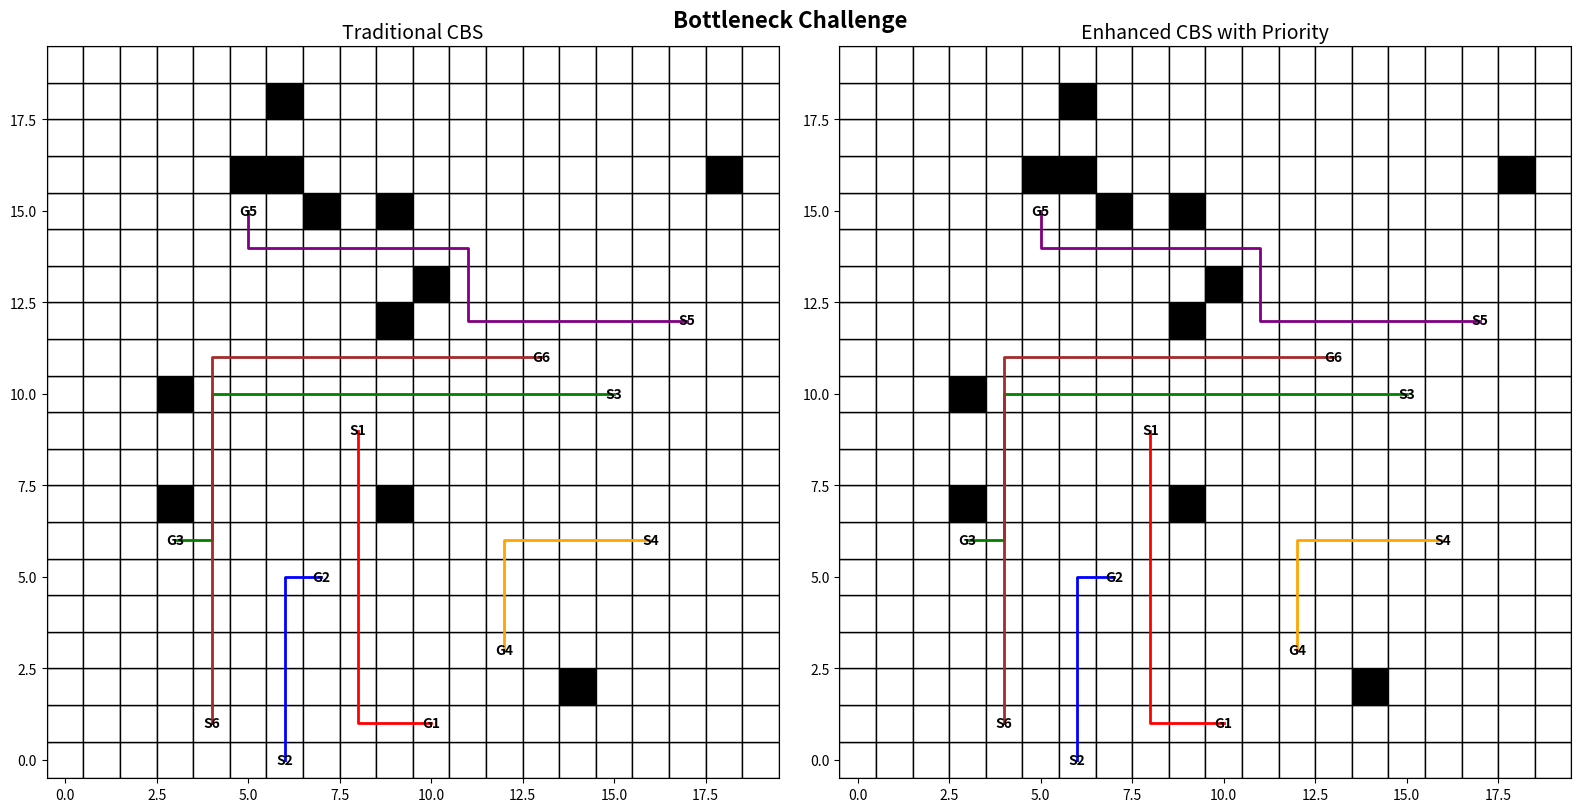
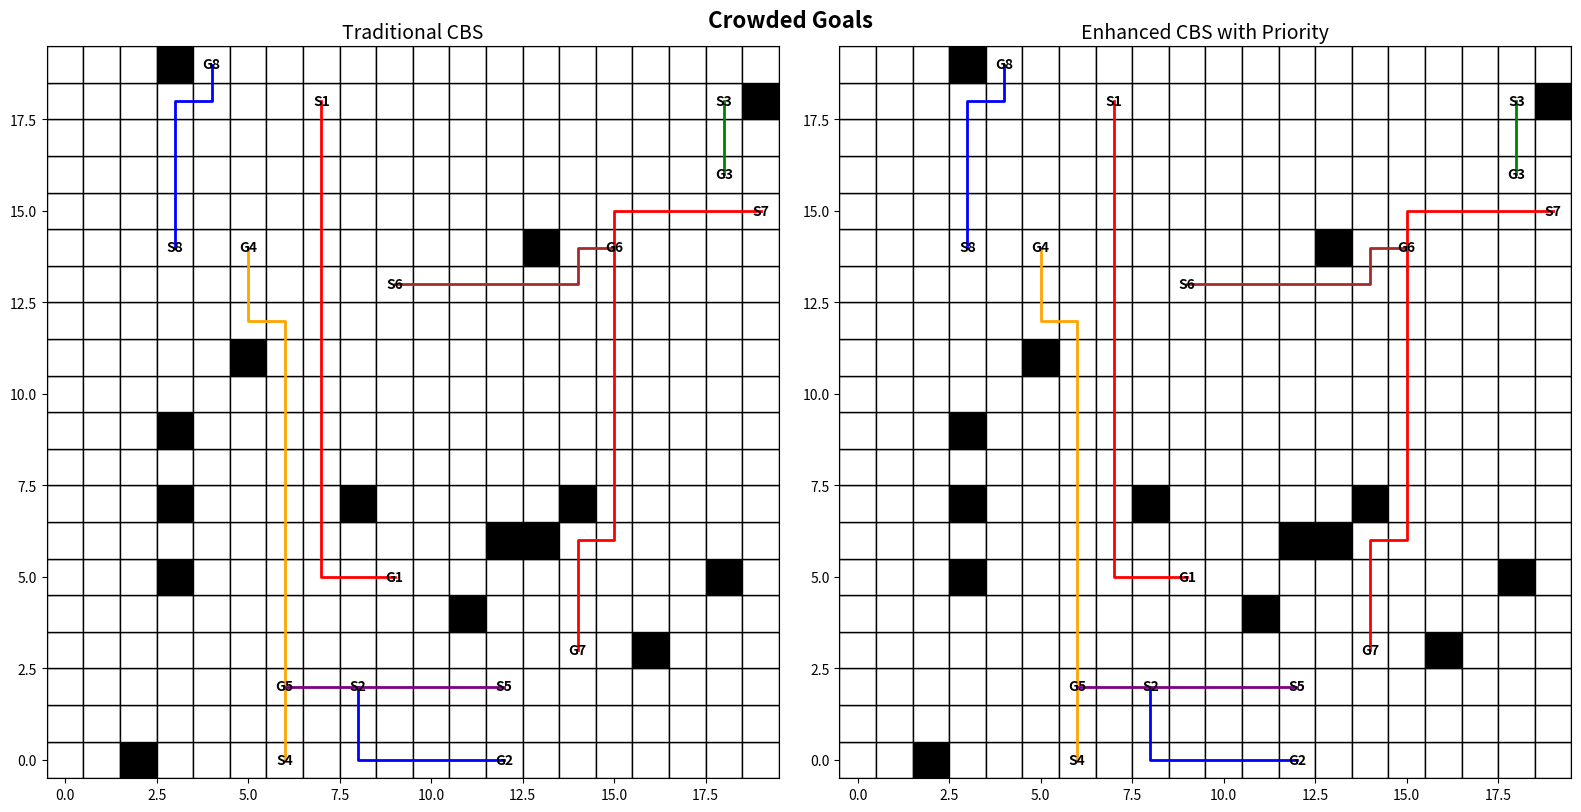
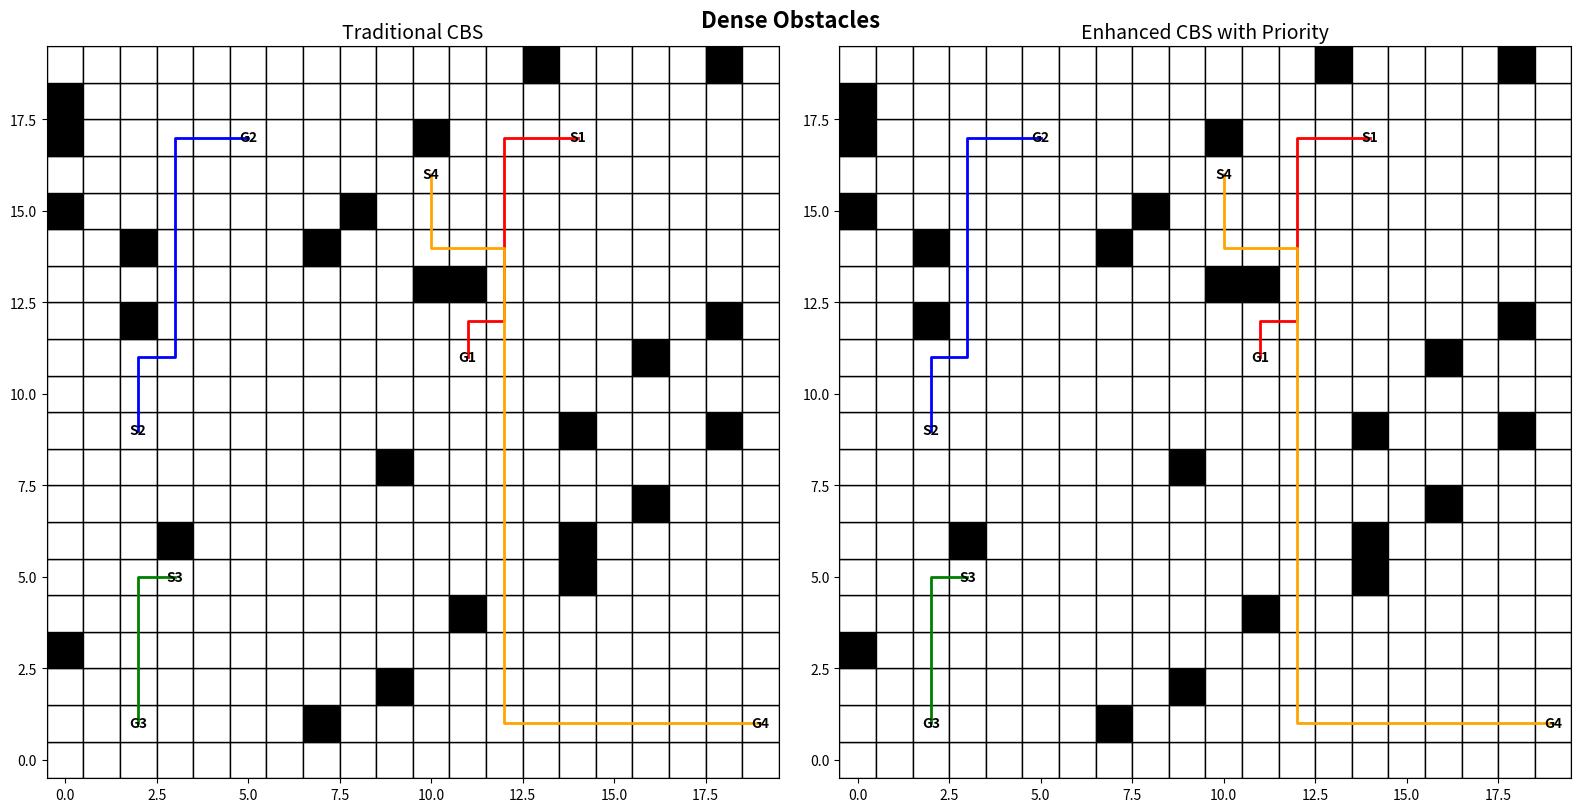

Python code for these plots, in order:
import heapq
import matplotlib.pyplot as plt
import matplotlib.patches as patches
import random
import time

# Constants
GRID_SIZE = 20  # Larger grid size for complex scenarios

# Pathfinding Helpers
def heuristic(pos, goal):
    """Manhattan distance heuristic."""
    return abs(pos[0] - goal[0]) + abs(pos[1] - goal[1])

def get_neighbors(position):
    """Get valid neighbors."""
    neighbors = [(position[0] + dx, position[1] + dy) for dx, dy in [(-1, 0), (1, 0), (0, -1), (0, 1)]]
    return [p for p in neighbors if 0 <= p[0] < GRID_SIZE and 0 <= p[1] < GRID_SIZE]

def reconstruct_path(came_from, current):
    """Reconstruct path from A*."""
    path = []
    while current in came_from:
        path.append(current)
        current = came_from[current]
    path.append(current)
    return path[::-1]

def a_star(start, goal, obstacles, constraints):
    """A* algorithm with constraints."""
    open_list = []
    closed_list = set()
    came_from = {}
    g_cost = {start: 0}
    f_cost = {start: heuristic(start, goal)}

    heapq.heappush(open_list, (f_cost[start], start))

    while open_list:
        _, current = heapq.heappop(open_list)

        if current == goal:
            return reconstruct_path(came_from, current)

        closed_list.add(current)

        for neighbor in get_neighbors(current):
            if neighbor in closed_list or neighbor in obstacles:
                continue

            # Check time-based constraints
            if any(constraint for constraint in constraints if constraint[1] == neighbor and constraint[2] == g_cost[current] + 1):
                continue

            tentative_g_cost = g_cost[current] + 1
            if neighbor not in g_cost or tentative_g_cost < g_cost[neighbor]:
                came_from[neighbor] = current
                g_cost[neighbor] = tentative_g_cost
                f_cost[neighbor] = tentative_g_cost + heuristic(neighbor, goal)
                heapq.heappush(open_list, (f_cost[neighbor], neighbor))

    return []  # No path found

def detect_conflicts(paths):
    """Detect conflicts among agents."""
    conflicts = []
    max_time = max(len(path) for path in paths)
    for t in range(max_time):
        positions = {}
        for agent_id, path in enumerate(paths):
            if t < len(path):
                position = path[t]
                if position in positions:
                    conflicts.append((positions[position], agent_id, position, t))
                else:
                    positions[position] = agent_id
    return conflicts

# Traditional CBS
def cbs_traditional(starts, goals, obstacles):
    """Traditional CBS implementation."""
    paths = []
    constraints = []
    conflict_resolution_steps = 0

    for i in range(len(starts)):
        path = a_star(starts[i], goals[i], obstacles, constraints)
        paths.append(path)

    while True:
        conflicts = detect_conflicts(paths)
        if not conflicts:
            break

        # Resolve first conflict
        agent1, agent2, pos, time_step = conflicts[0]
        constraints.append((agent1, pos, time_step))
        constraints.append((agent2, pos, time_step))

        paths[agent1] = a_star(starts[agent1], goals[agent1], obstacles, constraints)
        paths[agent2] = a_star(starts[agent2], goals[agent2], obstacles, constraints)

        conflict_resolution_steps += 1

    return paths, conflict_resolution_steps

# Enhanced CBS with Priority
class CBS_Priority:
    def __init__(self, starts, goals, obstacles):
        self.starts = starts
        self.goals = goals
        self.obstacles = obstacles
        self.paths = []
        self.constraints = []

    def a_star(self, start, goal):
        """A* algorithm with constraints."""
        return a_star(start, goal, self.obstacles, self.constraints)

    def priority(self, agent_index):
        """Calculate priority based on proximity to the goal."""
        if self.paths[agent_index]:
            last_pos = self.paths[agent_index][-1]
            return heuristic(last_pos, self.goals[agent_index])
        return float('inf')

    def execute(self):
        """Enhanced CBS with priority system."""
        for i in range(len(self.starts)):
            self.paths.append(self.a_star(self.starts[i], self.goals[i]))

        conflict_resolution_steps = 0
        while True:
            conflicts = detect_conflicts(self.paths)
            if not conflicts:
                break

            # Resolve conflicts with priority
            agent1, agent2, pos, time_step = conflicts[0]
            if self.priority(agent1) < self.priority(agent2):
                self.constraints.append((agent2, pos, time_step))
                self.paths[agent2] = self.a_star(self.starts[agent2], self.goals[agent2])
            else:
                self.constraints.append((agent1, pos, time_step))
                self.paths[agent1] = self.a_star(self.starts[agent1], self.goals[agent1])

            conflict_resolution_steps += 1

        return self.paths, conflict_resolution_steps

# Visualization
def visualize_side_by_side(starts, goals, obstacles, solution_traditional, solution_enhanced, scenario_name):
    """Side-by-side visualization."""
    fig, axes = plt.subplots(1, 2, figsize=(16, 8))

    def draw(ax, paths, title):
        ax.set_xlim(-0.5, GRID_SIZE - 0.5)
        ax.set_ylim(-0.5, GRID_SIZE - 0.5)
        ax.set_aspect('equal')
        ax.set_title(title, fontsize=14)

        # Draw grid
        for x in range(GRID_SIZE):
            for y in range(GRID_SIZE):
                rect = patches.Rectangle((x - 0.5, y - 0.5), 1, 1, edgecolor="black", facecolor="white")
                ax.add_patch(rect)

        # Draw obstacles
        for ox, oy in obstacles:
            obstacle = patches.Rectangle((ox - 0.5, oy - 0.5), 1, 1, facecolor="black")
            ax.add_patch(obstacle)

        # Draw start and goal positions
        colors = ['red', 'blue', 'green', 'orange', 'purple', 'brown']
        for i, (start, goal) in enumerate(zip(starts, goals)):
            ax.text(*start, f'S{i+1}', ha='center', va='center', color='black', fontsize=10, weight='bold')
            ax.text(*goal, f'G{i+1}', ha='center', va='center', color='black', fontsize=10, weight='bold')

        # Draw paths
        for i, path in enumerate(paths):
            if len(path) > 1:
                ax.plot([p[0] for p in path], [p[1] for p in path], color=colors[i % len(colors)], lw=2)

    # Traditional CBS
    draw(axes[0], solution_traditional, "Traditional CBS")

    # Enhanced CBS
    draw(axes[1], solution_enhanced, "Enhanced CBS with Priority")

    plt.suptitle(scenario_name, fontsize=16, weight='bold')
    plt.tight_layout()
    plt.show()

# Generate Random Scenario
def generate_random_scenario(grid_size, num_agents, num_obstacles):
    """Generate random starts, goals, and obstacles."""
    starts = []
    goals = []
    obstacles = set()

    while len(starts) < num_agents:
        start = (random.randint(0, grid_size - 1), random.randint(0, grid_size - 1))
        if start not in starts:
            starts.append(start)

    while len(goals) < num_agents:
        goal = (random.randint(0, grid_size - 1), random.randint(0, grid_size - 1))
        if goal not in goals and goal not in starts:
            goals.append(goal)

    while len(obstacles) < num_obstacles:
        obstacle = (random.randint(0, grid_size - 1), random.randint(0, grid_size - 1))
        if obstacle not in starts and obstacle not in goals:
            obstacles.add(obstacle)

    return starts, goals, list(obstacles)

# Main Test Scenarios
def run_complex_scenarios():
    scenarios = [
        {"name": "Bottleneck Challenge", "agents": 6, "obstacles": 12},
        {"name": "Crowded Goals", "agents": 8, "obstacles": 15},
        {"name": "Dense Obstacles", "agents": 4, "obstacles": 25},
    ]

    for scenario in scenarios:
        print(f"Running Scenario: {scenario['name']}")

        starts, goals, obstacles = generate_random_scenario(GRID_SIZE, scenario["agents"], scenario["obstacles"])

        # Run Traditional CBS
        solution_traditional, _ = cbs_traditional(starts, goals, obstacles)

        # Run Enhanced CBS
        cbs_priority = CBS_Priority(starts, goals, obstacles)
        solution_enhanced, _ = cbs_priority.execute()

        # Visualize
        visualize_side_by_side(starts, goals, obstacles, solution_traditional, solution_enhanced, scenario["name"])

if __name__ == "__main__":
    run_complex_scenarios()
